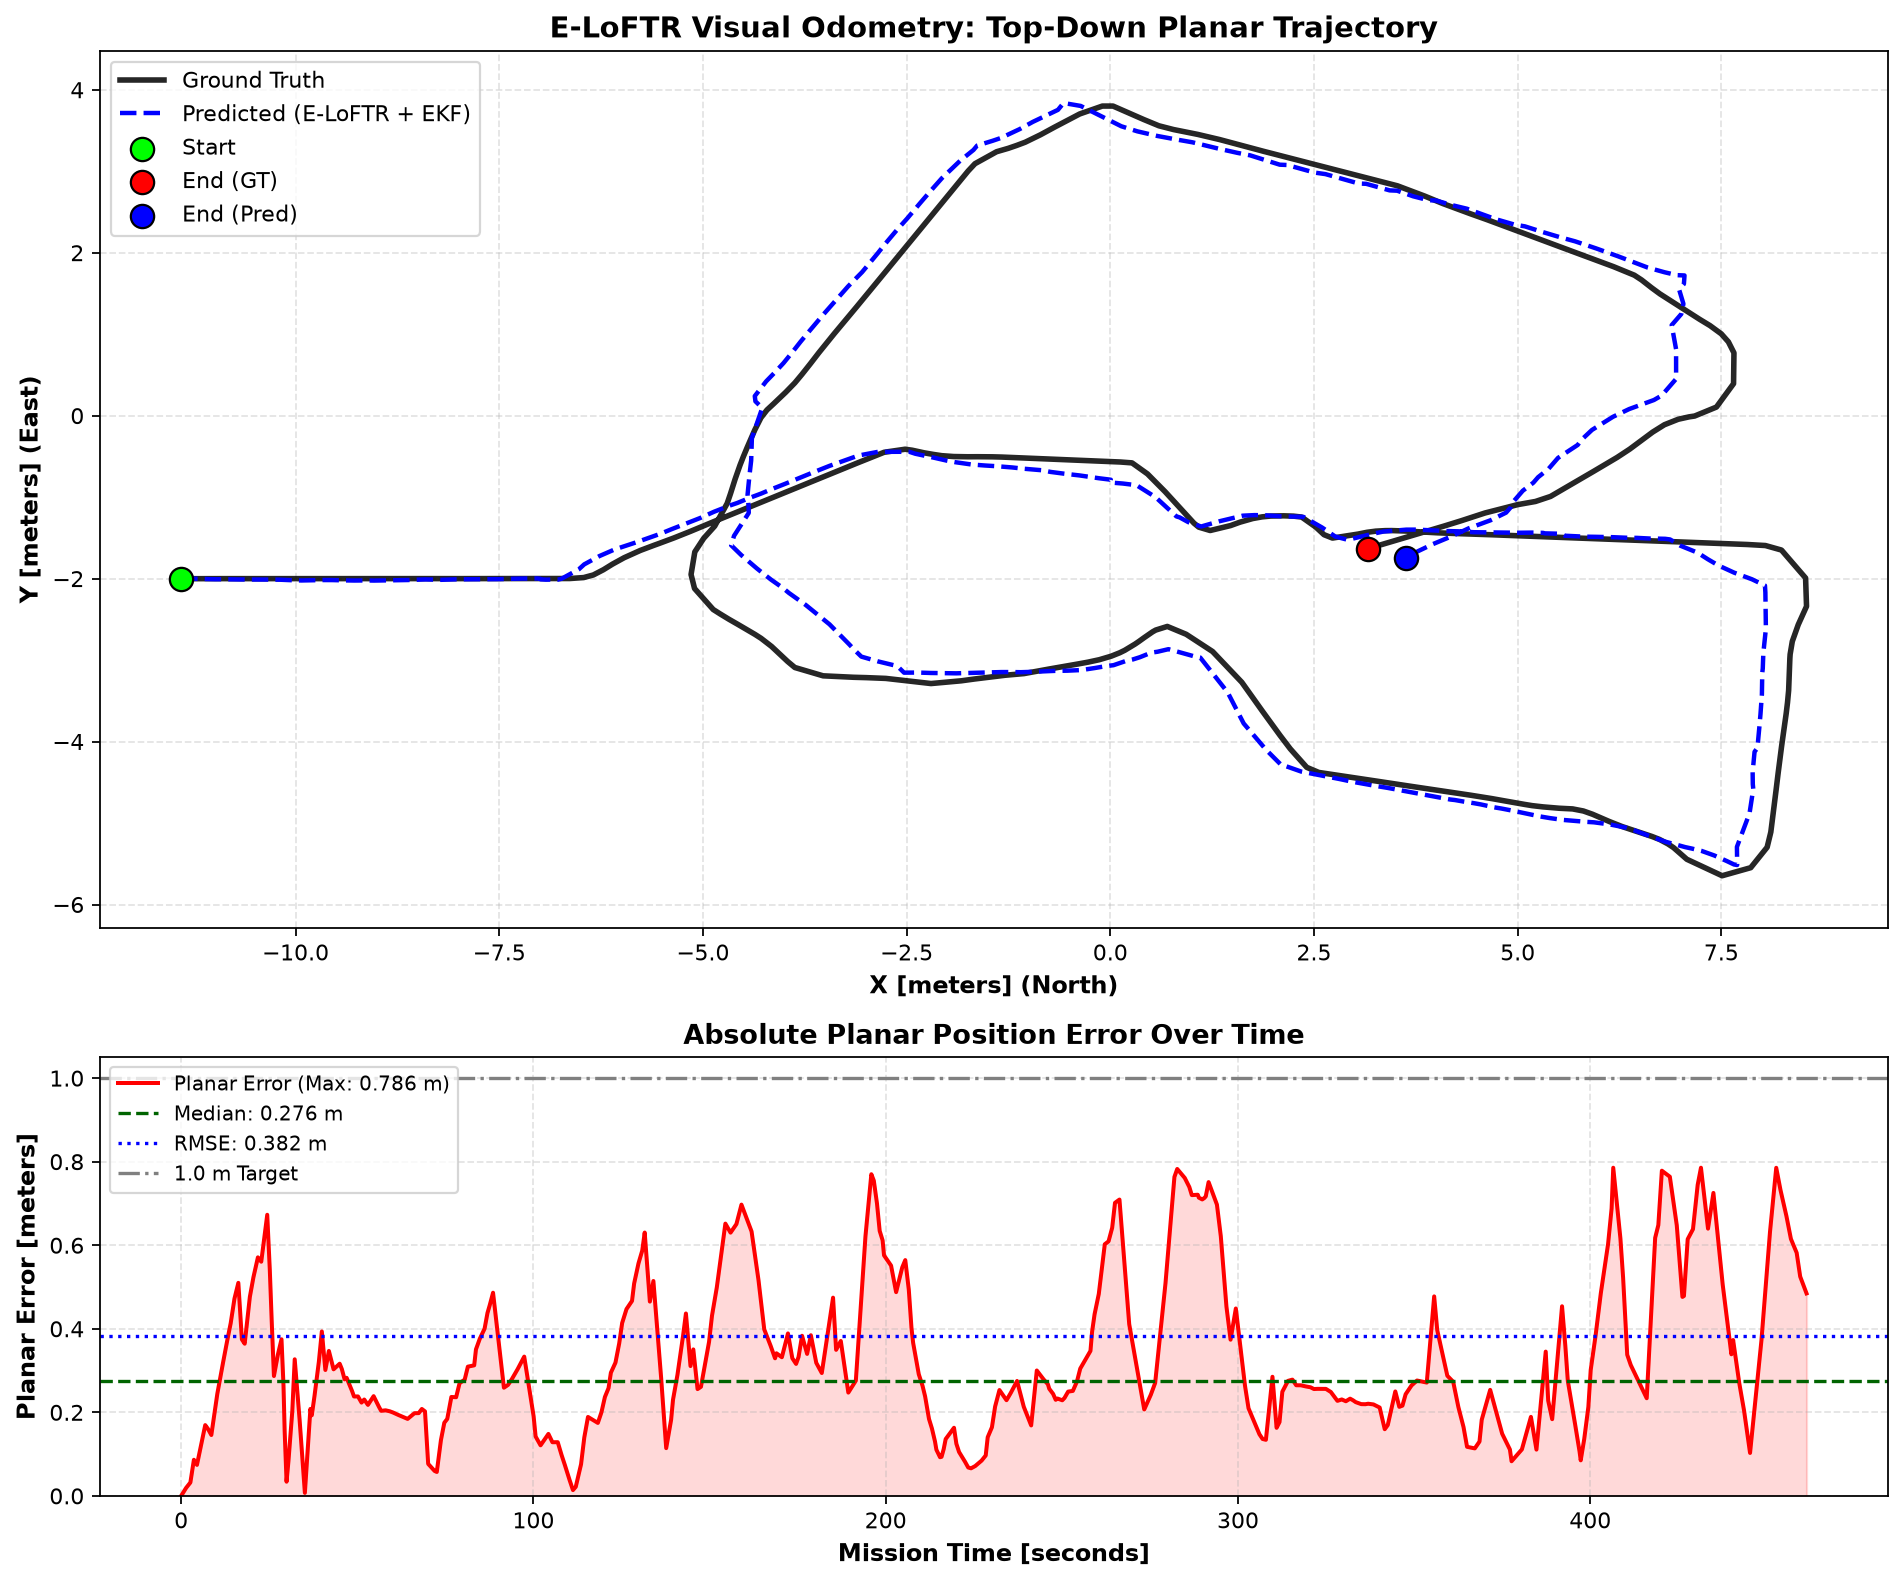

Source data for this figure (header and first rows):
timestamp_s, est_x_m, est_y_m, est_z_m, gt_x_m, gt_y_m, gt_z_m, planar_error_m, error_x_m, error_y_m, abs_error_x_m, abs_error_y_m, error_z_m
1786799184, -11.4, -2.001, 0.7363, -11.4, -2.001, 0.7446, 1.5257945788844027e-06, 1.5257690435532822e-06, -8.82738282470541e-09, 1.5257690435532822e-06, 8.82738282470541e-09, 0.008319
1786799185, -11.26, -2.001, 0.7348, -11.28, -2.001, 0.7428, 0.0191, 0.0191, -0.000543, 0.0191, 0.000543, 0.008019
1786799187, -11.18, -2.003, 0.7359, -11.15, -2.001, 0.7453, 0.03209, -0.03199, -0.002486, 0.03199, 0.002486, 0.009479
1786799188, -11.11, -2.006, 0.7355, -11.02, -2, 0.7446, 0.08646, -0.0863, -0.005253, 0.0863, 0.005253, 0.009112
1786799188, -10.99, -2.008, 0.7354, -10.91, -2, 0.7428, 0.07421, -0.07384, -0.007348, 0.07384, 0.007348, 0.007384
1786799190, -10.88, -2.008, 0.7347, -10.76, -2, 0.7426, 0.1231, -0.1229, -0.007084, 0.1229, 0.007084, 0.007842
1786799191, -10.79, -2.009, 0.734, -10.62, -2, 0.7451, 0.1694, -0.1692, -0.00893, 0.1692, 0.00893, 0.01109
1786799192, -10.68, -2.011, 0.7356, -10.52, -2, 0.745, 0.1606, -0.1602, -0.01051, 0.1602, 0.01051, 0.00938
1786799193, -10.54, -2.011, 0.7355, -10.4, -2, 0.7432, 0.1457, -0.1453, -0.01068, 0.1453, 0.01068, 0.007711
1786799194, -10.43, -2.011, 0.7356, -10.18, -2, 0.744, 0.2445, -0.2443, -0.01117, 0.2443, 0.01117, 0.008454
1786799196, -10.29, -2.012, 0.7351, -9.972, -2, 0.7449, 0.3195, -0.3192, -0.01247, 0.3192, 0.01247, 0.009798
1786799197, -10.19, -2.013, 0.7345, -9.823, -2, 0.7427, 0.3714, -0.3712, -0.01333, 0.3712, 0.01333, 0.008122
1786799198, -10.11, -2.018, 0.7343, -9.694, -2, 0.7425, 0.4137, -0.4133, -0.0178, 0.4133, 0.0178, 0.008181
1786799199, -10.03, -2.02, 0.7345, -9.558, -2, 0.7448, 0.4722, -0.4718, -0.02043, 0.4718, 0.02043, 0.01033
1786799200, -9.927, -2.023, 0.7364, -9.418, -2, 0.7444, 0.51, -0.5094, -0.02279, 0.5094, 0.02279, 0.007984
1786799201, -9.662, -2.018, 0.7365, -9.288, -2, 0.743, 0.3746, -0.3742, -0.01779, 0.3742, 0.01779, 0.00651
1786799202, -9.549, -2.018, 0.7355, -9.185, -2, 0.742, 0.3643, -0.3638, -0.01794, 0.3638, 0.01794, 0.006471
1786799203, -9.472, -2.02, 0.7341, -8.996, -2, 0.7431, 0.4763, -0.4758, -0.02051, 0.4758, 0.02051, 0.008983
1786799204, -9.392, -2.022, 0.7357, -8.869, -2, 0.7456, 0.5235, -0.523, -0.02182, 0.523, 0.02182, 0.009954
1786799206, -9.276, -2.024, 0.7359, -8.706, -2, 0.7429, 0.571, -0.5705, -0.02383, 0.5705, 0.02383, 0.006955
1786799207, -9.143, -2.022, 0.7352, -8.583, -2, 0.7424, 0.5606, -0.5601, -0.02225, 0.5601, 0.02225, 0.007231
1786799208, -9.037, -2.024, 0.7358, -8.365, -2, 0.7449, 0.6729, -0.6725, -0.02414, 0.6725, 0.02414, 0.009063
1786799209, -8.811, -2.02, 0.7357, -8.271, -2, 0.7441, 0.5404, -0.54, -0.01958, 0.54, 0.01958, 0.008399
1786799210, -8.62, -2.017, 0.7349, -8.201, -2, 0.7437, 0.4193, -0.419, -0.01735, 0.419, 0.01735, 0.008741
1786799210, -8.406, -2.01, 0.7357, -8.119, -2, 0.7428, 0.287, -0.2868, -0.01009, 0.2868, 0.01009, 0.007177
1786799211, -8.311, -2.012, 0.7347, -7.974, -2, 0.7418, 0.3379, -0.3377, -0.01154, 0.3377, 0.01154, 0.007113
1786799212, -8.214, -2.015, 0.7342, -7.84, -2, 0.7422, 0.3749, -0.3746, -0.01492, 0.3746, 0.01492, 0.008044
1786799213, -8.031, -2.009, 0.734, -7.767, -2, 0.7435, 0.2641, -0.264, -0.009094, 0.264, 0.009094, 0.009503
1786799213, -7.879, -2.008, 0.7357, -7.725, -2, 0.7443, 0.154, -0.1538, -0.007816, 0.1538, 0.007816, 0.008632
1786799214, -7.691, -2.007, 0.7366, -7.658, -2, 0.7454, 0.03397, -0.0333, -0.006682, 0.0333, 0.006682, 0.008772
1786799214, -7.507, -2.006, 0.7364, -7.589, -2, 0.7452, 0.08266, 0.08242, -0.006315, 0.08242, 0.006315, 0.008816
1786799215, -7.243, -2, 0.7359, -7.447, -2, 0.7426, 0.2032, 0.2032, 0.0001431, 0.2032, 0.0001431, 0.006709
1786799216, -7.031, -1.998, 0.7339, -7.358, -2, 0.7423, 0.327, 0.327, 0.001852, 0.327, 0.001852, 0.008332
1786799218, -6.999, -2.001, 0.7353, -7.182, -1.999, 0.7451, 0.1829, 0.1829, -0.001617, 0.1829, 0.001617, 0.009776
1786799219, -6.992, -2.005, 0.7337, -6.989, -1.999, 0.7434, 0.00719, -0.00387, -0.00606, 0.00387, 0.00606, 0.009722
1786799221, -6.993, -2.009, 0.7337, -6.786, -1.999, 0.7429, 0.2082, -0.2079, -0.009945, 0.2079, 0.009945, 0.00917
1786799221, -6.926, -2.013, 0.7349, -6.734, -1.999, 0.743, 0.193, -0.1925, -0.01375, 0.1925, 0.01375, 0.008125
1786799222, -6.873, -2.012, 0.7336, -6.635, -1.999, 0.742, 0.2392, -0.2388, -0.01288, 0.2388, 0.01288, 0.008415
1786799223, -6.784, -2.013, 0.7346, -6.464, -1.987, 0.7437, 0.3209, -0.3198, -0.02596, 0.3198, 0.02596, 0.009095
1786799224, -6.737, -2.002, 0.7345, -6.346, -1.956, 0.7433, 0.3936, -0.3908, -0.04669, 0.3908, 0.04669, 0.008827
1786799225, -6.523, -1.885, 0.7336, -6.222, -1.891, 0.7426, 0.3014, -0.3013, 0.005697, 0.3013, 0.005697, 0.009027
1786799226, -6.457, -1.825, 0.7343, -6.11, -1.822, 0.7417, 0.3471, -0.347, -0.003033, 0.347, 0.003033, 0.007398
1786799227, -6.269, -1.723, 0.7346, -5.967, -1.743, 0.743, 0.3029, -0.3022, 0.02073, 0.3022, 0.02073, 0.008471
1786799229, -6.085, -1.642, 0.7341, -5.768, -1.654, 0.7428, 0.3164, -0.3162, 0.01204, 0.3162, 0.01204, 0.008684
1786799230, -6, -1.614, 0.7344, -5.696, -1.627, 0.7432, 0.3039, -0.3036, 0.01291, 0.3036, 0.01291, 0.008819
1786799230, -5.881, -1.573, 0.7354, -5.602, -1.592, 0.7437, 0.2788, -0.2782, 0.01875, 0.2782, 0.01875, 0.008226
1786799231, -5.817, -1.554, 0.7343, -5.535, -1.567, 0.7437, 0.2827, -0.2824, 0.01325, 0.2824, 0.01325, 0.009409
1786799232, -5.605, -1.479, 0.7336, -5.355, -1.5, 0.7422, 0.2513, -0.2503, 0.02149, 0.2503, 0.02149, 0.008652
1786799233, -5.525, -1.45, 0.734, -5.288, -1.474, 0.7425, 0.2379, -0.2368, 0.02345, 0.2368, 0.02345, 0.00846
1786799234, -5.39, -1.396, 0.7345, -5.154, -1.42, 0.7436, 0.2381, -0.2368, 0.02439, 0.2368, 0.02439, 0.009121
1786799235, -5.257, -1.344, 0.7344, -5.035, -1.371, 0.7435, 0.2233, -0.2217, 0.02699, 0.2217, 0.02699, 0.009064
1786799236, -5.174, -1.311, 0.7356, -4.944, -1.332, 0.7439, 0.2307, -0.2297, 0.02135, 0.2297, 0.02135, 0.008292
1786799237, -5.035, -1.257, 0.7349, -4.819, -1.281, 0.7429, 0.2178, -0.2165, 0.024, 0.2165, 0.024, 0.007983
1786799239, -4.865, -1.18, 0.7332, -4.627, -1.201, 0.743, 0.2387, -0.2377, 0.02177, 0.2377, 0.02177, 0.00978
1786799240, -4.659, -1.099, 0.7351, -4.448, -1.129, 0.7449, 0.2128, -0.2107, 0.0302, 0.2107, 0.0302, 0.00975
1786799241, -4.577, -1.071, 0.7347, -4.376, -1.1, 0.744, 0.2036, -0.2016, 0.02879, 0.2016, 0.02879, 0.009283
1786799242, -4.425, -1.008, 0.7357, -4.222, -1.038, 0.7438, 0.2048, -0.2026, 0.02989, 0.2026, 0.02989, 0.008088
1786799243, -4.286, -0.956, 0.7344, -4.085, -0.9813, 0.7446, 0.2025, -0.201, 0.02533, 0.201, 0.02533, 0.01025
1786799244, -4.173, -0.9087, 0.7354, -3.975, -0.9361, 0.7434, 0.1997, -0.1978, 0.0274, 0.1978, 0.0274, 0.007959
1786799246, -3.987, -0.8349, 0.7343, -3.795, -0.8624, 0.7428, 0.1939, -0.1919, 0.02749, 0.1919, 0.02749, 0.008519
... 295 more rows
